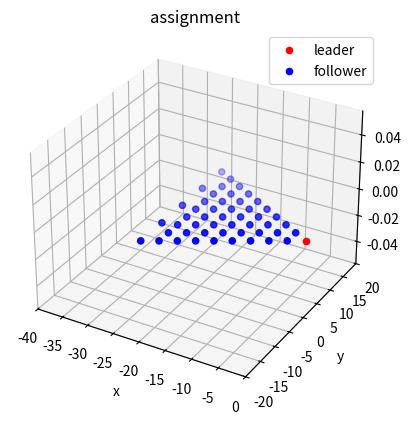

Reproduce this figure in Python.
import numpy as np
import matplotlib.pyplot as plt
import math
def generate_dense_triangle_points(leader_point = [0,0,0], num_points = 3, direction = [1,0,0], spacing = 3, theta = 60):
    """
    生成三角形的平面坐标。

    Args:
        leader_point: leader节点坐标
        direction: 前进方向
        spacing: 点与点之间的间距
        num_points: 点的数量。
        theta: 底边角度
    Returns:
        points: 所有节点平面坐标。
    """

    

    length = spacing

    leader_point = np.array(leader_point)
    unit_vector = np.array(direction) / np.linalg.norm(direction)
    zvec = np.array([0,0,1])
    compvec = np.cross(unit_vector, zvec)

    midpoint = leader_point - unit_vector * length * np.sin(theta*np.pi/180)

    b = midpoint + length * np.cos(theta*np.pi/180) * compvec
    c = midpoint - length * np.cos(theta*np.pi/180) * compvec
    points = [leader_point, b, c]
    unit_b = b - leader_point
    unit_c = c - leader_point

    x = 3
    current_num = 3
    # 从第三层开始迭代
    while True:
        temp_b = leader_point + (x-1)*unit_b
        temp_c = leader_point + (x-1)*unit_c
        if num_points >= current_num + x:
            points.append(temp_b)
            points.append(temp_c)
            for i in range(1, x-1, 1):
                point = (i * temp_b + (x-1-i) * temp_c ) / (x-1)
                points.append(point)
            current_num += x
            x += 1
            
        else:
            end_num = num_points - current_num

            if end_num == 0:
                pass
            elif end_num == 1:
                #中点
                point = (temp_b + temp_c ) / 2
                points.append(point)
            elif end_num >=2:
                points.append(temp_b)
                points.append(temp_c)
                for i in range(1, end_num-1, 1):
                    point = (i * temp_b + (end_num-1-i) * temp_c ) / (end_num-1)
                    points.append(point)
            break
    return points

if __name__ == "__main__":
    points = generate_dense_triangle_points(leader_point = [0,0,0], num_points = 50, spacing= 3)
    plot_points = np.array(points)

    # 创建三维画布
    fig = plt.figure()
    ax = fig.add_subplot(111, projection='3d')

    # 绘制起始点和终止点
    ax.scatter(plot_points[0, 0], plot_points[0, 1], plot_points[0, 2], marker='o', color='red', label='leader')

    ax.scatter(plot_points[1:, 0], plot_points[1:, 1], plot_points[1:, 2], marker='o', color='blue', label='follower')

    # 设置图例和标题
    ax.legend()
    ax.set_title('assignment')
    ax.set_xlim(-40,0)
    ax.set_ylim(-20,20)
    ax.set_xlabel('x')
    ax.set_ylabel('y')

    # 显示图形
    plt.show()